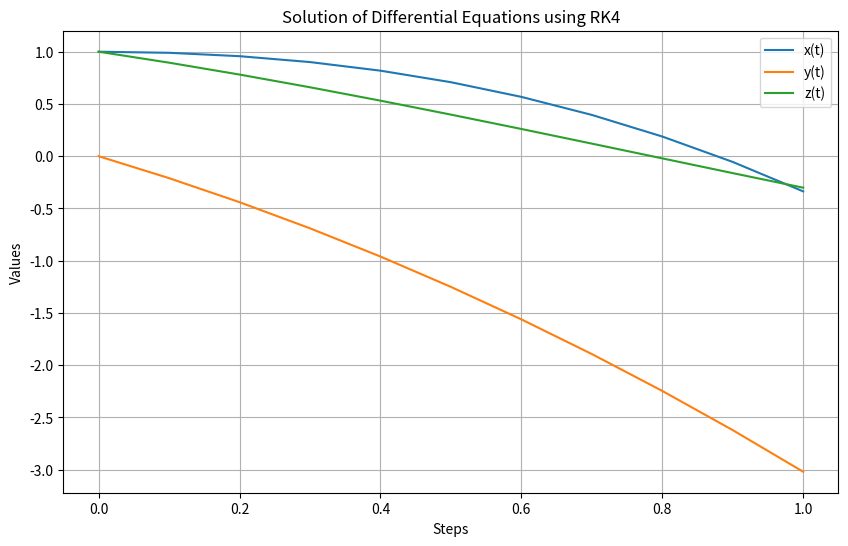

The script that saved this image:
import numpy as np
import matplotlib.pyplot as plt

# Initialise step-size variables
h = 0.1
t = np.arange(0, 1 + h, h)

N = len(t)

# Initialise vectors
x = np.zeros(N)
y = np.zeros(N)
z = np.zeros(N)

# Starting conditions
x[0] = 1
y[0] = 0
z[0] = 1

# Define derivative functions
def dx(t, x, y, z):
    return y

def dy(t, x, y, z):
    return -x - 2*np.exp(t) + 1

def dz(t, x, y, z):
    return -x - np.exp(t) + 1

# Initialise K vectors
kx = np.zeros(4)
ky = np.zeros(4)
kz = np.zeros(4)
b = np.array([1, 2, 2, 1])

# Iterate, computing each K value in turn, then the i+1 step values
for i in range(N-1):
    kx[0] = h*dx(t[i], x[i], y[i], z[i])
    ky[0] = h*dy(t[i], x[i], y[i], z[i])
    kz[0] = h*dz(t[i], x[i], y[i], z[i])

    kx[1] = h*dx(t[i] + (h/2.), x[i] + (1/2.)*kx[0], y[i] + (1/2.)*ky[0], z[i] + (1/2.)*kz[0])
    ky[1] = h*dy(t[i] + (h/2.), x[i] + (1/2.)*kx[0], y[i] + (1/2.)*ky[0], z[i] + (1/2.)*kz[0])
    kz[1] = h*dz(t[i] + (h/2.), x[i] + (1/2.)*kx[0], y[i] + (1/2.)*ky[0], z[i] + (1/2.)*kz[0])

    kx[2] = h*dx(t[i] + (h/2.), x[i] + (1/2.)*kx[1], y[i] + (1/2.)*ky[1], z[i] + (1/2.)*kz[1])
    ky[2] = h*dy(t[i] + (h/2.), x[i] + (1/2.)*kx[1], y[i] + (1/2.)*ky[1], z[i] + (1/2.)*kz[1])
    kz[2] = h*dz(t[i] + (h/2.), x[i] + (1/2.)*kx[1], y[i] + (1/2.)*ky[1], z[i] + (1/2.)*kz[1])

    kx[3] = h*dx(t[i] + h, x[i] + kx[2], y[i] + ky[2], z[i] + kz[2])
    ky[3] = h*dy(t[i] + h, x[i] + kx[2], y[i] + ky[2], z[i] + kz[2])
    kz[3] = h*dz(t[i] + h, x[i] + kx[2], y[i] + ky[2], z[i] + kz[2])

    x[i+1] = x[i] + (1/6.)*np.sum(b*kx)
    y[i+1] = y[i] + (1/6.)*np.sum(b*ky)
    z[i+1] = z[i] + (1/6.)*np.sum(b*kz)

# Group together in one solution matrix
txyz = np.column_stack((t, x, y, z))
print(txyz)


# Plotting
plt.figure(figsize=(10, 6))
plt.plot(t, x, label='x(t)')
plt.plot(t, y, label='y(t)')
plt.plot(t, z, label='z(t)')
plt.xlabel('Steps')
plt.ylabel('Values')
plt.title('Solution of Differential Equations using RK4')
plt.legend()
plt.grid(True)
plt.show()